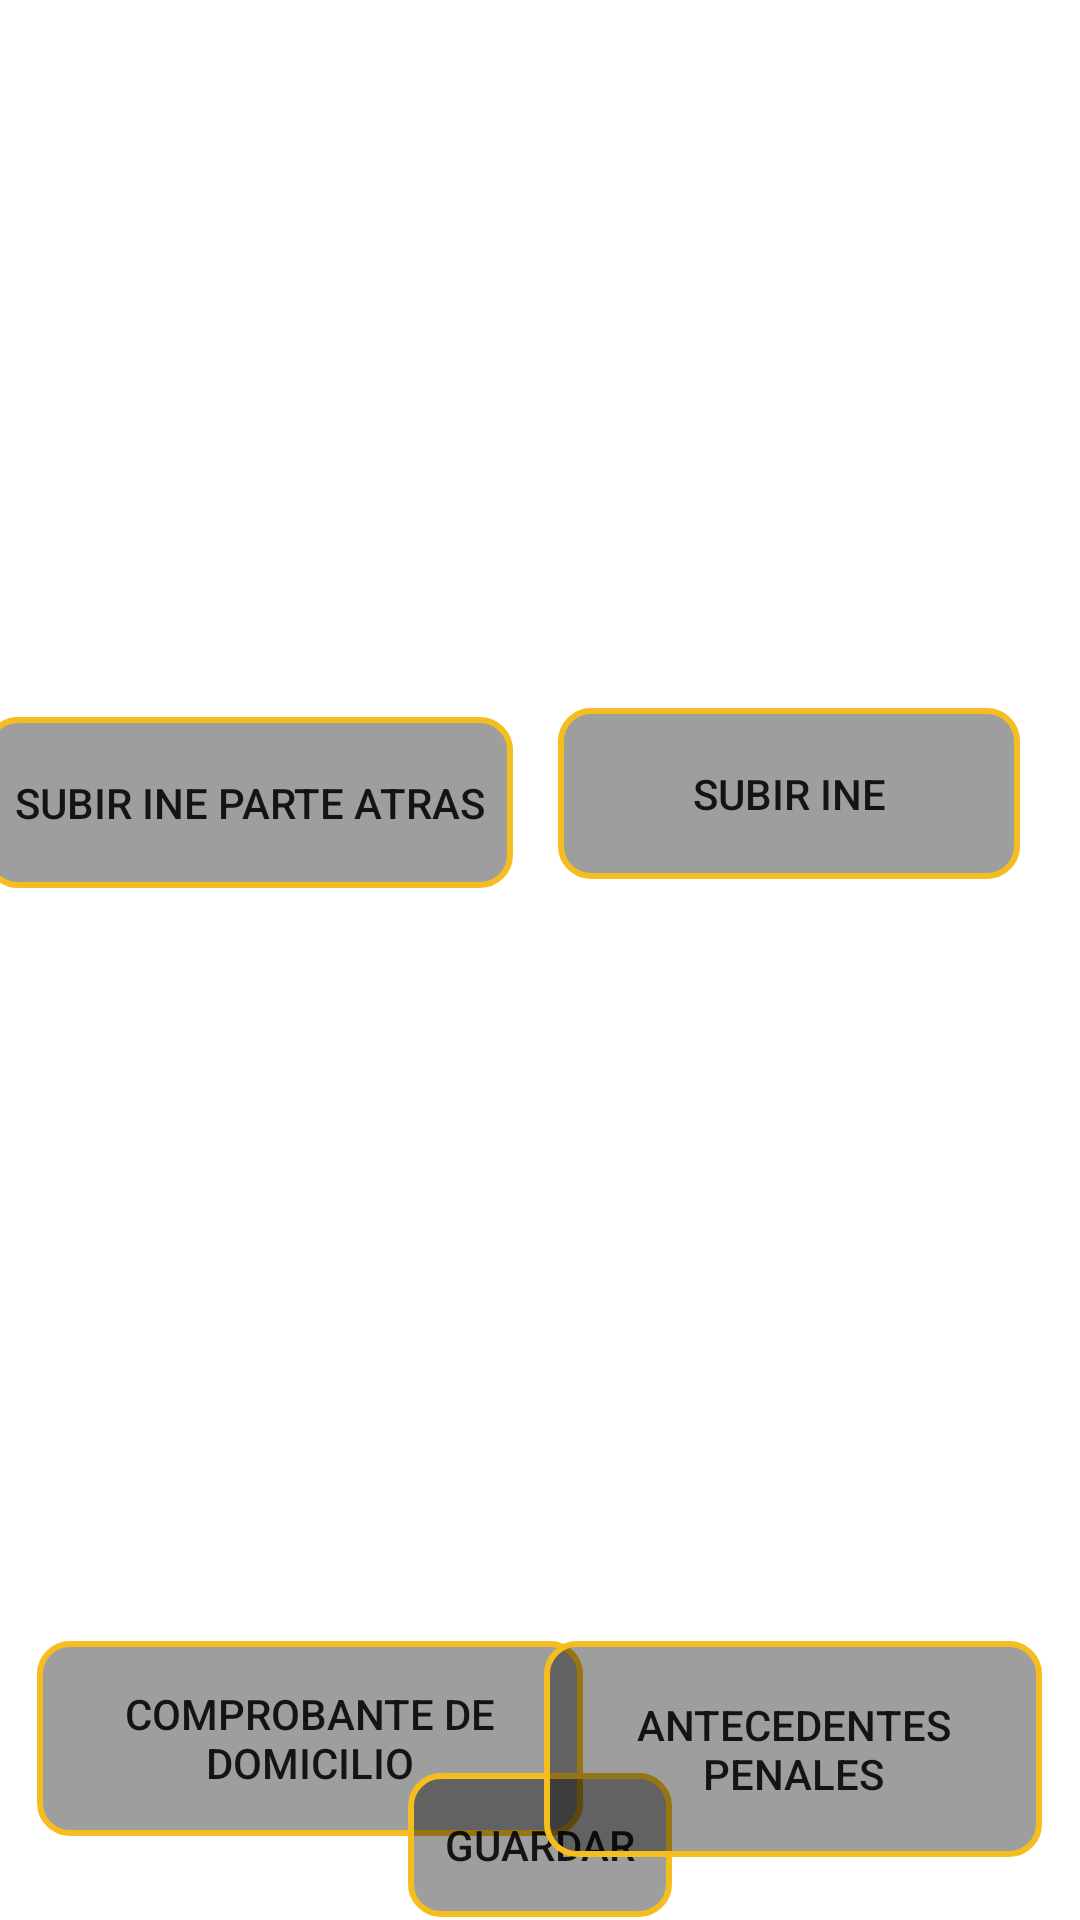

Produce the Android XML layout that renders to this screen, including the resource entries it uses.
<!-- AndroidManifest.xml: application theme Theme.Proyecto -->
<!-- res/layout/activity_verificar.xml -->
<?xml version="1.0" encoding="utf-8"?>
<androidx.constraintlayout.widget.ConstraintLayout xmlns:android="http://schemas.android.com/apk/res/android"
    xmlns:app="http://schemas.android.com/apk/res-auto"
    xmlns:tools="http://schemas.android.com/tools"
    android:layout_width="match_parent"
    android:layout_height="match_parent"
    tools:context=".Verificar">

    <ImageView
        android:id="@+id/imageViewIne"
        android:layout_width="191dp"
        android:layout_height="182dp"
        android:layout_marginTop="30dp"
        android:layout_marginEnd="10dp"
        app:layout_constraintEnd_toEndOf="parent"
        app:layout_constraintTop_toTopOf="parent"
        app:srcCompat="@mipmap/ic_launcher" />

    <ImageView
        android:id="@+id/imageViewCurp"
        android:layout_width="181dp"
        android:layout_height="184dp"
        android:layout_marginStart="10dp"
        android:layout_marginTop="352dp"
        app:layout_constraintEnd_toStartOf="@+id/imageViewIne"
        app:layout_constraintHorizontal_bias="0.35"
        app:layout_constraintStart_toStartOf="parent"
        app:layout_constraintTop_toTopOf="parent"
        app:srcCompat="@mipmap/ic_launcher" />

    <Button
        android:id="@+id/buttonIne"
        android:layout_width="154dp"
        android:layout_height="57dp"
        android:layout_marginTop="24dp"
        android:layout_marginEnd="20dp"
        android:background="@drawable/secondary_button"
        android:text="Subir Ine"
        app:layout_constraintEnd_toEndOf="parent"
        app:layout_constraintTop_toBottomOf="@+id/imageViewIne" />

    <Button
        android:id="@+id/buttonCurp"
        android:layout_width="182dp"
        android:layout_height="65dp"
        android:layout_marginTop="11dp"
        android:background="@drawable/secondary_button"
        android:text="Comprobante de domicilio"
        app:layout_constraintEnd_toEndOf="parent"
        app:layout_constraintHorizontal_bias="0.069"
        app:layout_constraintStart_toStartOf="parent"
        app:layout_constraintTop_toBottomOf="@+id/imageViewCurp" />

    <Button
        android:id="@+id/buttonGuardar"
        android:layout_width="wrap_content"
        android:layout_height="wrap_content"
        android:layout_marginBottom="5dp"
        android:background="@drawable/secondary_button"
        android:text="Guardar"
        app:layout_constraintBottom_toBottomOf="parent"
        app:layout_constraintEnd_toEndOf="parent"
        app:layout_constraintStart_toStartOf="parent"
        app:layout_constraintTop_toBottomOf="@+id/buttonCurp"
        app:layout_constraintVertical_bias="0.852" />

    <ImageView
        android:id="@+id/imageViewPena"
        android:layout_width="175dp"
        android:layout_height="191dp"
        android:layout_marginTop="55dp"
        app:layout_constraintEnd_toEndOf="parent"
        app:layout_constraintHorizontal_bias="0.898"
        app:layout_constraintStart_toStartOf="parent"
        app:layout_constraintTop_toBottomOf="@+id/buttonIne"
        app:srcCompat="@mipmap/ic_launcher" />

    <Button
        android:id="@+id/buttonPena"
        android:layout_width="166dp"
        android:layout_height="72dp"
        android:layout_marginTop="8dp"
        android:background="@drawable/secondary_button"
        android:text="Antecedentes Penales"
        app:layout_constraintEnd_toEndOf="parent"
        app:layout_constraintHorizontal_bias="0.934"
        app:layout_constraintStart_toStartOf="parent"
        app:layout_constraintTop_toBottomOf="@+id/imageViewPena" />

    <Button
        android:id="@+id/buttonIne2"
        android:layout_width="176dp"
        android:layout_height="57dp"
        android:layout_marginStart="10dp"
        android:layout_marginTop="24dp"
        android:layout_marginEnd="31dp"
        android:background="@drawable/secondary_button"
        android:text="Subir INE parte atras"
        app:layout_constraintEnd_toStartOf="@+id/buttonIne"
        app:layout_constraintStart_toStartOf="parent"
        app:layout_constraintTop_toBottomOf="@+id/imageView4" />

    <ImageView
        android:id="@+id/imageView4"
        android:layout_width="178dp"
        android:layout_height="185dp"
        android:layout_marginStart="23dp"
        android:layout_marginTop="30dp"
        android:layout_marginEnd="13dp"
        app:layout_constraintEnd_toStartOf="@+id/imageViewIne"
        app:layout_constraintStart_toStartOf="parent"
        app:layout_constraintTop_toTopOf="parent"
        app:srcCompat="@mipmap/ic_launcher" />

</androidx.constraintlayout.widget.ConstraintLayout>
<!-- resources referenced by this layout -->
<resources>
  <!-- drawable secondary_button (drawable) -->
  <?xml version="1.0" encoding="utf-8"?>
  <shape xmlns:android="http://schemas.android.com/apk/res/android"
      android:shape="rectangle">
  
      <solid android:color="@color/material_on_background_disabled" />
      <corners android:radius="10dp" />
      <stroke android:width="2dp" android:color="@color/amarillo_500" />
  </shape>
  <style name="Theme.Proyecto" parent="Theme.MaterialComponents.DayNight.DarkActionBar">
          
          <item name="colorPrimary">@color/amarillo_200</item>
          <item name="colorPrimaryVariant">@color/amarillo_500</item>
          <item name="colorOnPrimary">@color/gris_200</item>
          
          <item name="colorSecondary">@color/teal_200</item>
          <item name="colorSecondaryVariant">@color/teal_700</item>
          <item name="colorOnSecondary">@color/black</item>
          
          <item name="android:statusBarColor" tools:targetApi="l">?attr/colorPrimaryVariant</item>
          
      </style>
  <color name="amarillo_500">#F5BD1E</color>
  <color name="amarillo_200">#FEDF02</color>
  <color name="gris_200">#555555</color>
  <color name="teal_200">#FF03DAC5</color>
  <color name="teal_700">#FF018786</color>
  <color name="black">#673AB7</color>
</resources>
